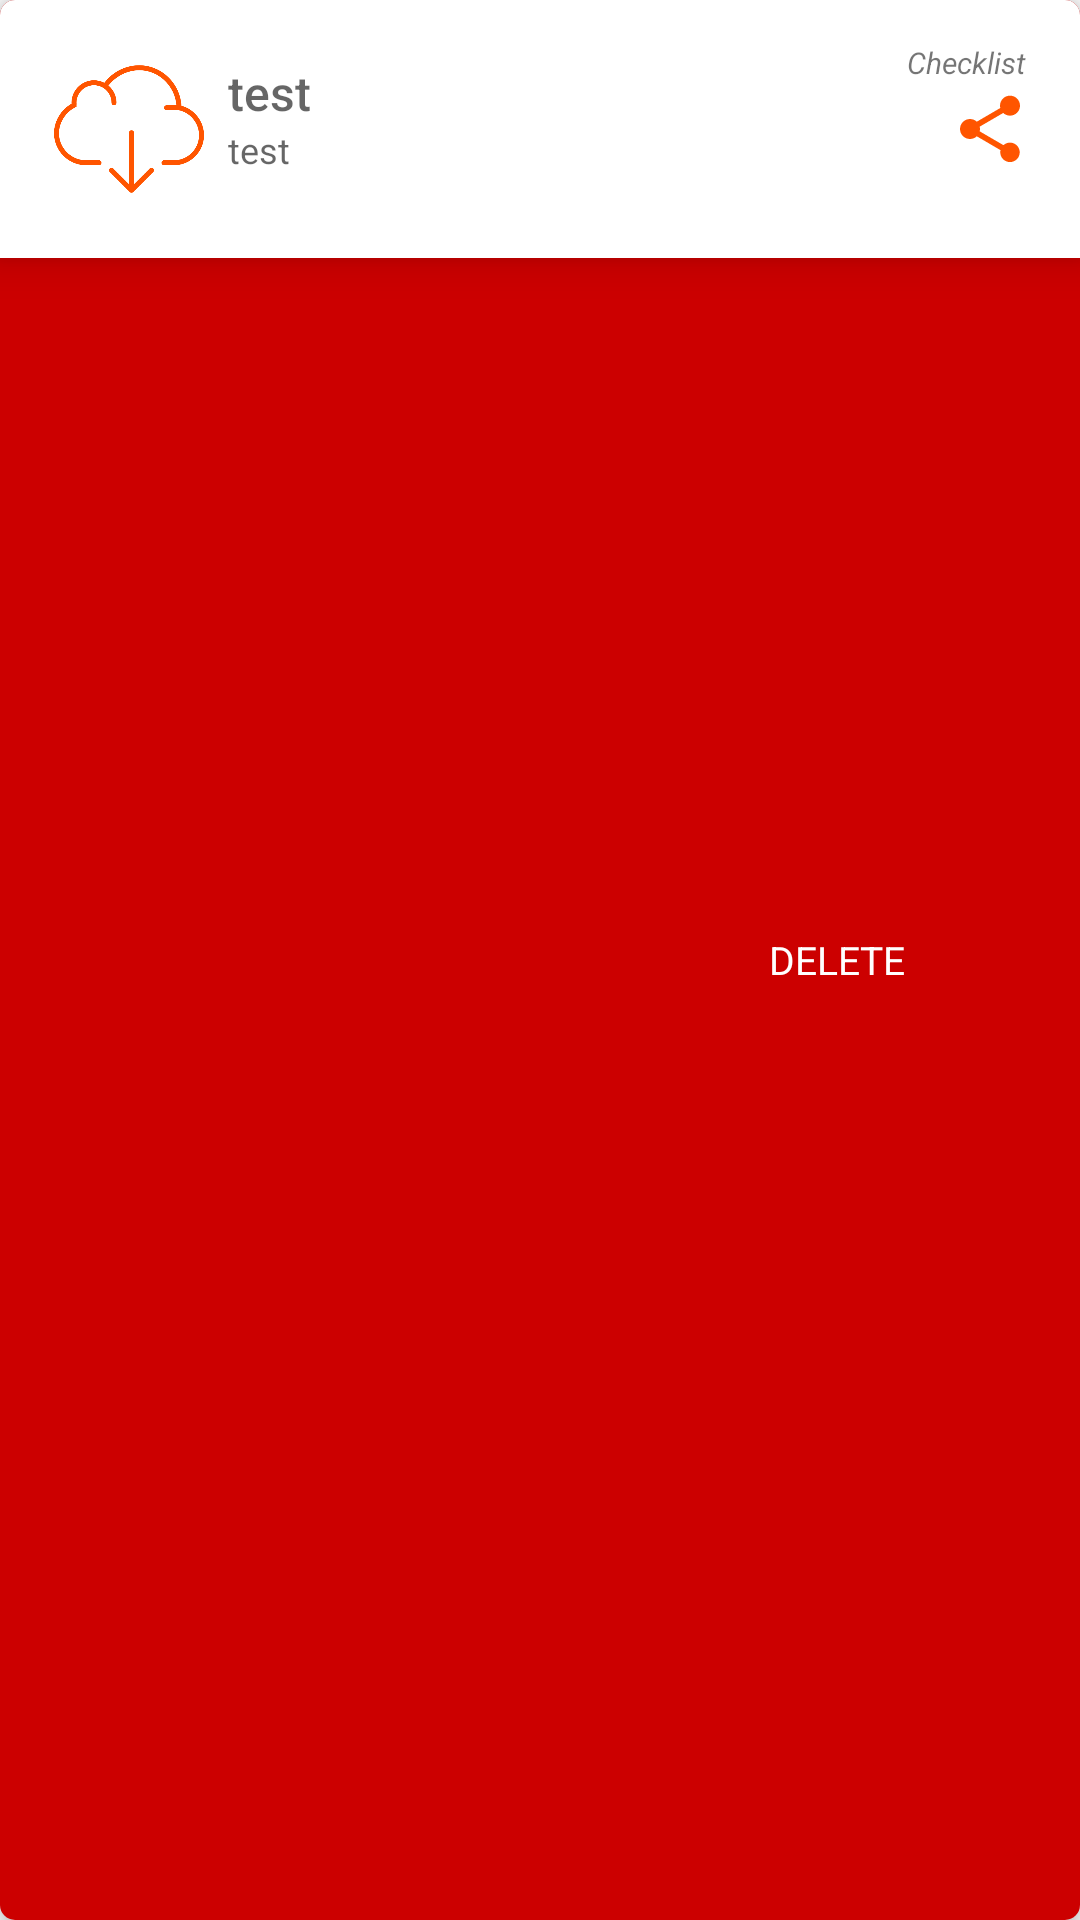

This screen was rendered from an Android layout file. Write that file and the resources it references.
<!-- AndroidManifest.xml: application theme AppTheme -->
<!-- res/layout/checklist_layout.xml -->
<?xml version="1.0" encoding="utf-8"?>
<android.support.v7.widget.CardView xmlns:android="http://schemas.android.com/apk/res/android"
    xmlns:app="http://schemas.android.com/apk/res-auto"
    xmlns:tools="http://schemas.android.com/tools"
    android:layout_width="match_parent"
    android:layout_height="wrap_content"
    android:orientation="vertical"
    app:cardCornerRadius="5dp"
    app:cardElevation="5dp"
    android:layout_margin="2dp">
    <RelativeLayout
        android:id="@+id/view_background"
        android:layout_width="match_parent"
        android:layout_height="match_parent"
        android:background="@android:color/holo_red_dark">

        <ImageView
            android:id="@+id/delete_icon"
            android:layout_width="40dp"
            android:layout_height="40dp"
            android:layout_alignParentRight="true"
            android:layout_centerVertical="true"
            android:layout_marginRight="8dp"
            android:src="@drawable/ic_delete" />

        <TextView
            android:layout_width="wrap_content"
            android:layout_height="wrap_content"
            android:layout_centerVertical="true"
            android:layout_marginRight="10dp"
            android:layout_toLeftOf="@id/delete_icon"
            android:text="DELETE"
            android:shadowColor="@android:color/white"
            android:textColor="#FFFF"
            android:textSize="13dp" />

    </RelativeLayout>

    <android.support.constraint.ConstraintLayout
        android:id="@+id/view_foreground"
        android:layout_width="match_parent"
        android:layout_height="wrap_content"
        android:background="@android:color/white"
        android:elevation="8dp"
        android:padding="10dp"
        android:pointerIcon="arrow">

        <ImageView
            android:id="@+id/ivFileImage"
            android:layout_width="50dp"
            android:layout_height="50dp"
            android:layout_alignParentStart="true"
            android:layout_alignParentTop="true"
            android:layout_margin="8dp"
            android:layout_marginStart="8dp"
            android:layout_marginTop="8dp"
            android:layout_marginBottom="8dp"
            android:scaleType="centerCrop"
            android:src="@drawable/checklist"
            app:layout_constraintBottom_toBottomOf="parent"
            app:layout_constraintStart_toStartOf="parent"
            app:layout_constraintTop_toTopOf="parent" />

        <TextView
            android:id="@+id/tvFileName"
            android:layout_width="wrap_content"
            android:layout_height="wrap_content"
            android:layout_alignParentEnd="true"
            android:layout_marginStart="8dp"
            android:layout_toEndOf="@+id/ivFileImage"
            android:layout_toRightOf="@id/ivFileImage"
            android:ellipsize="end"
            android:fontFamily="sans-serif-medium"
            android:hint="test"
            android:maxLines="1"
            android:textSize="16dp"
            app:layout_constraintBottom_toTopOf="@+id/tvDateTime"
            app:layout_constraintStart_toEndOf="@+id/ivFileImage"
            app:layout_constraintTop_toTopOf="@+id/ivFileImage"
            app:layout_constraintVertical_chainStyle="packed" />

        <TextView
            android:id="@+id/tvDateTime"
            android:layout_width="wrap_content"
            android:layout_height="wrap_content"
            android:layout_below="@id/tvFileName"
            android:layout_marginStart="8dp"
            android:layout_marginBottom="8dp"
            android:layout_toRightOf="@id/ivFileImage"
            android:hint="test"
            android:textSize="12dp"
            app:layout_constraintBottom_toBottomOf="@+id/ivFileImage"
            app:layout_constraintStart_toEndOf="@+id/ivFileImage"
            app:layout_constraintTop_toBottomOf="@+id/tvFileName" />

        

        <TextView
            android:id="@+id/textView13"
            android:layout_width="wrap_content"
            android:layout_height="wrap_content"
            android:layout_marginTop="4dp"
            android:layout_marginEnd="8dp"
            android:text="Checklist"
            android:textSize="10sp"
            android:textStyle="italic"
            app:layout_constraintEnd_toEndOf="parent"
            app:layout_constraintTop_toTopOf="parent" />


        <ImageView
            android:id="@+id/ivStatus"
            android:layout_width="25dp"
            android:layout_height="25dp"
            android:layout_marginTop="8dp"
            android:layout_marginEnd="8dp"
            android:layout_marginBottom="8dp"
            android:src="@drawable/cloud_s"
            app:layout_constraintEnd_toEndOf="parent"
            app:layout_constraintBottom_toTopOf="@id/ivShare"
android:visibility="gone"            />


        <ImageView
            android:id="@+id/ivShare"
            android:layout_width="wrap_content"
            android:layout_height="0dp"
            android:layout_marginTop="8dp"
            android:layout_marginEnd="8dp"
            android:layout_marginBottom="8dp"
            android:src="@drawable/ic_action_share"
            app:layout_constraintBottom_toBottomOf="parent"
            app:layout_constraintEnd_toEndOf="parent"
            app:layout_constraintTop_toTopOf="parent" />

    </android.support.constraint.ConstraintLayout>
</android.support.v7.widget.CardView>
<!-- resources referenced by this layout -->
<resources>
  <color name="colorAccent">#FF5500</color>
  <!-- drawable checklist: png bitmap (drawable, 9736 bytes) -->
  <!-- drawable cloud_s: png bitmap (drawable, 3617 bytes) -->
  <!-- drawable ic_action_share (drawable-anydpi) -->
  <vector xmlns:android="http://schemas.android.com/apk/res/android"
      android:width="24dp"
      android:height="24dp"
      android:viewportWidth="21.6"
      android:viewportHeight="21.6"
      android:tint="#FF5500">
    <group android:translateX="-1.2"
        android:translateY="-1.2">
        <path
            android:fillColor="#FF000000"
            android:pathData="M18,16.08c-0.76,0 -1.44,0.3 -1.96,0.77L8.91,12.7c0.05,-0.23 0.09,-0.46 0.09,-0.7s-0.04,-0.47 -0.09,-0.7l7.05,-4.11c0.54,0.5 1.25,0.81 2.04,0.81 1.66,0 3,-1.34 3,-3s-1.34,-3 -3,-3 -3,1.34 -3,3c0,0.24 0.04,0.47 0.09,0.7L8.04,9.81C7.5,9.31 6.79,9 6,9c-1.66,0 -3,1.34 -3,3s1.34,3 3,3c0.79,0 1.5,-0.31 2.04,-0.81l7.12,4.16c-0.05,0.21 -0.08,0.43 -0.08,0.65 0,1.61 1.31,2.92 2.92,2.92 1.61,0 2.92,-1.31 2.92,-2.92s-1.31,-2.92 -2.92,-2.92z"/>
    </group>
  </vector>
  <style name="AppTheme" parent="Theme.AppCompat.Light.NoActionBar">
          
          <item name="colorPrimary">@color/colorPrimary</item>
          <item name="colorPrimaryDark">@color/colorPrimaryDark</item>
          <item name="colorAccent">@color/colorAccent</item>
          <item name="android:datePickerDialogTheme">@style/MyDatePickerDialogTheme</item>
          <item name="actionMenuTextColor">@color/WHITE</item>
      </style>
  <color name="colorPrimary">#3F51B5</color>
  <color name="colorPrimaryDark">#303F9F</color>
  <style name="MyDatePickerDialogTheme" parent="Theme.AppCompat.DayNight.Dialog">
          
          <item name="android:colorAccent">@color/colorAccent</item>
          <item name="colorPrimary">@color/colorPrimary</item>
          <item name="colorPrimaryDark">@color/colorPrimaryDark</item>
      </style>
  <color name="WHITE">#FFFFFF</color>
</resources>
